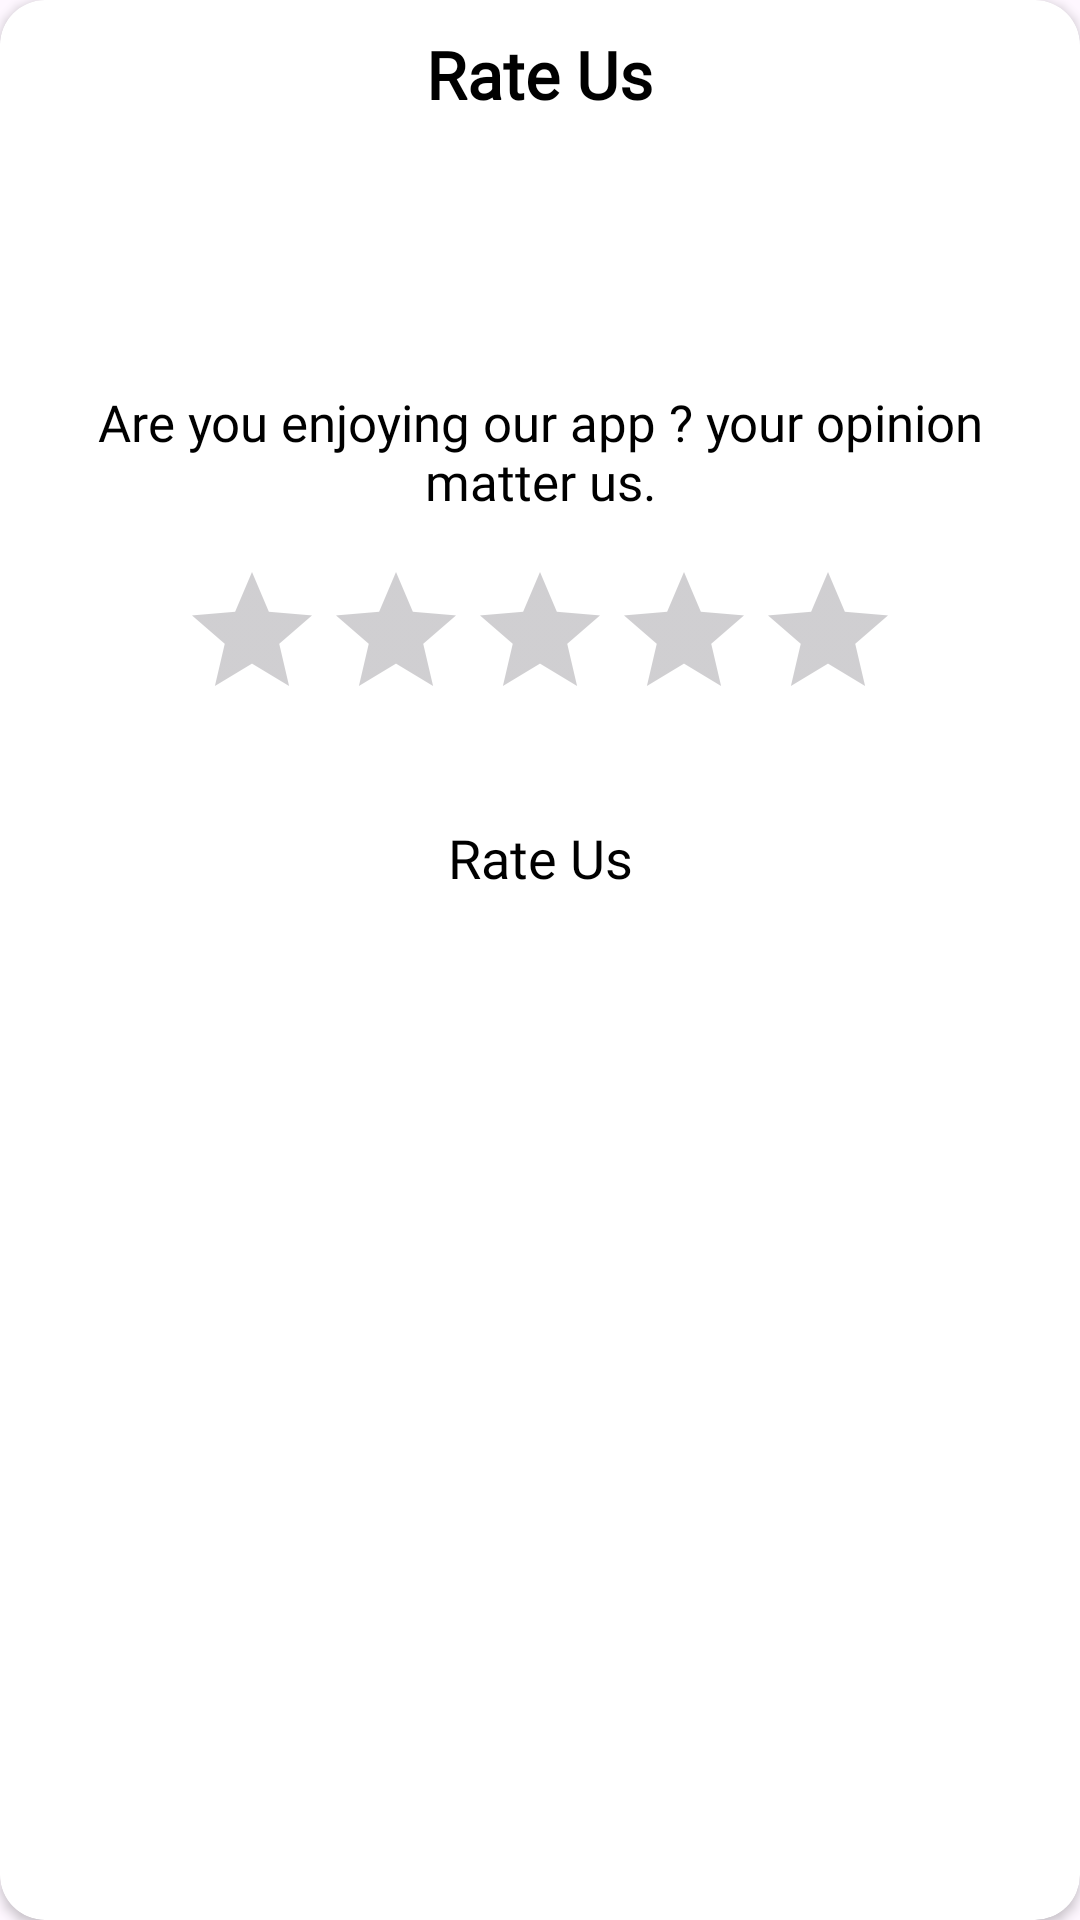

Produce the Android XML layout that renders to this screen, including the resource entries it uses.
<!-- AndroidManifest.xml: application theme Theme.TodoList -->
<!-- res/layout/rate_us_dialog.xml -->
<?xml version="1.0" encoding="utf-8"?>
<androidx.cardview.widget.CardView xmlns:android="http://schemas.android.com/apk/res/android" xmlns:app="http://schemas.android.com/apk/res-auto"
    android:layout_width="match_parent"
    android:layout_height="wrap_content"
    app:cardCornerRadius="15dp">
    <RelativeLayout
        android:layout_width="match_parent"
        android:layout_height="wrap_content">
        <TextView
            android:textSize="22sp"
            android:textStyle="bold"
            android:textColor="@color/black"
            android:id="@+id/textView"
            android:layout_width="wrap_content"
            android:layout_height="wrap_content"
            android:layout_marginTop="10dp"
            android:text="@string/rate_us"
            android:layout_centerHorizontal="true"
            android:fontFamily="@font/lexend"/>
        <TextView
            android:textSize="17sp"
            android:textColor="@color/black"
            android:id="@+id/textview2"
            android:layout_width="wrap_content"
            android:layout_height="wrap_content"
            android:layout_marginLeft="15dp"
            android:layout_marginTop="15dp"
            android:layout_marginRight="15dp"
            android:text="@string/are_you_enjoying_our_app_your_opinion_matter_us"
            android:layout_below="@+id/rateusImg"
            android:layout_centerHorizontal="true"
            android:fontFamily="@font/lexend"
            android:textAlignment="center"
            android:layout_marginHorizontal="15dp"/>
        <ImageView
            android:id="@+id/rateusImg"
            android:layout_width="50dp"
            android:layout_height="50dp"
            android:layout_marginTop="25dp"
            android:layout_below="@+id/textView"
            android:layout_centerHorizontal="true"/>
        <RatingBar
            android:id="@+id/ratingBar"
            android:layout_width="wrap_content"
            android:layout_height="wrap_content"
            android:layout_marginTop="15dp"
            android:isIndicator="false"
            android:layout_below="@+id/textview2"
            android:layout_centerHorizontal="true"/>
        <androidx.appcompat.widget.AppCompatButton
            android:textSize="18sp"
            android:textColor="@color/black"
            android:id="@+id/ratus_btn"
            android:background="@drawable/btn_radius"
            android:padding="15dp"
            android:layout_width="match_parent"
            android:layout_height="wrap_content"
            android:layout_marginLeft="20dp"
            android:layout_marginTop="15dp"
            android:layout_marginRight="20dp"
            android:layout_marginBottom="20dp"
            android:text="@string/rate_us"
            android:layout_below="@+id/ratingBar"
            android:layout_centerHorizontal="true"
            android:textAllCaps="false"
            android:fontFamily="@font/lexend"
            android:backgroundTint="@color/darkGrey"
            android:layout_marginHorizontal="20dp"/>
    </RelativeLayout>
</androidx.cardview.widget.CardView>
<!-- resources referenced by this layout -->
<resources>
  <color name="black">#ff000000</color>
  <color name="darkGrey">#a6a6a6</color>
  <string name="are_you_enjoying_our_app_your_opinion_matter_us">Are you enjoying our app ? your opinion matter us.</string>
  <string name="rate_us">Rate Us</string>
  <style name="Theme.TodoList" parent="@style/Base.Theme.TodoList">
      </style>
  <style name="Base.Theme.TodoList" parent="@style/Theme.Material3.DayNight.NoActionBar">
          <item name="android:statusBarColor">@android:color/black</item>
      </style>
</resources>
